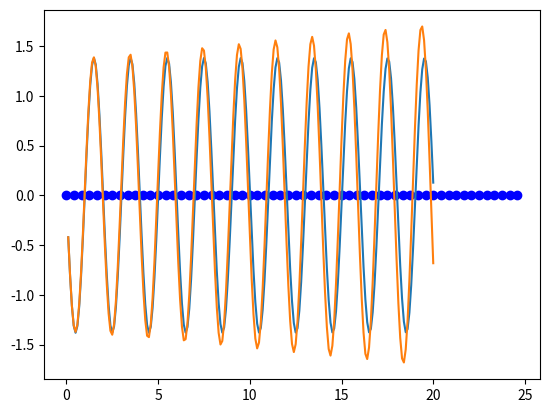

Reproduce this figure in Python.
import matplotlib.pyplot as plt
import matplotlib.animation as anim
import math as th
import numpy as np

def euler_cromer(teta_0, w_0, g, N, delta_t):

    w = w_0
    teta = teta_0
    t = 0

    w_array = []
    dw_dt_array = []
    teta_array = []
    t_array = []

    for i in range(N):
        dw_dt = -g * th.sin(teta)
        w = w + dw_dt * delta_t
        teta = teta + w * delta_t
        t  = t + delta_t

        w_array.append(w)
        dw_dt_array.append(dw_dt)
        teta_array.append(teta)
        t_array.append(t)

   # plt.plot(t_array, dw_dt_array)
    plt.plot(t_array, w_array)

def euler_richardson(teta_0, w_0, g, N, delta_t):
    w = w_0
    teta = teta_0
    t = 0

    w_array = []
    dw_dt_array = []
    teta_array = []
    t_array = []

    for i in range(N):
        dw_dt = -g * th.sin(teta)
        w_mid = w + dw_dt * (delta_t/2)
        teta_mid = teta + w * (delta_t/2)
        dw_dt_mid = -g * th.sin(teta_mid)

        w = w + dw_dt_mid * delta_t
        teta = teta + w_mid * delta_t
        t  = t + delta_t

        w_array.append(w)
        dw_dt_array.append(dw_dt)
        teta_array.append(teta)
        t_array.append(t)

   # plt.plot(t_array, dw_dt_array)
    plt.plot(t_array, w_array)

fig, ax = plt.subplots()
x = [i*25.0/60 for i in range(60)]
line, = ax.plot(x, [0 for v in x], 'o-b')

def update(frame):
    line.set_ydata([np.sin(frame + v/2.0) for v in x])
    return line,

def main():
    ani = anim.FuncAnimation(fig, update, [i*2*3.1415/200 for i in range(200)],
            interval=20)

    euler_cromer(0.4346, 0, 10, 200, 0.1)
    euler_richardson(0.4346, 0, 10, 200, 0.1)

    plt.show()
main()
